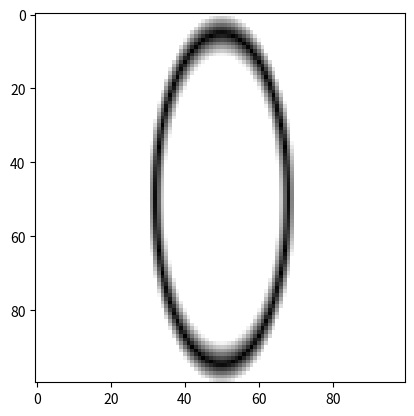

The script that saved this image:
# -*- coding: utf-8 -*-

import numpy as np
import math
import matplotlib.pyplot as plt

def elipse(n, m, O, a, b, fill = 1):
    RGB = np.zeros((m, n, 3), dtype=np.uint8)
    RGB.fill(255)
    x, y = O[0], O[1]
    
    if fill==1:
        for i in range(x-a if x-a>0 else 0, x+a+1 if x+a+1<m else m):
            for j in range(y-b if y-b>0 else 0 ,y+b+1 if y+b+1 < n else n):
                if ((x-i)**2/a**2)+((y-j)**2/b**2)<=1:
                    RGB[j][i] = 100
    else:
        for i in range(x-a if x-a>0 else 0, x+a+1 if x+a+1<m else m):
            for j in range(y-b if y-b>0 else 0 ,y+b+1 if y+b+1 < n else n):
                if ((x-i)**2/a**2)+((y-j)**2/b**2)<=1 and ((x-i)**2/a**2)+((y-j)**2/b**2)>=0.6:
                    RGB[j][i] =  5*abs((((x-i)**2/a**2)+(y-j)**2/b**2)-0.8)*255
                    
        
    return RGB

data = elipse(100, 100,[50,50], 20, 50, 0)
# data = elipse(100, 100,[50,50], 50, 20, 0)


plt.imshow(data)

# data2 = np.zeros((10, 10, 3), dtype=np.uint8)
# data2.fill(255)
# pukty_test = [[i,j] for i in range(-2,13,7) for j in range(-2,13,7)]
# for i in data:
#     for j in i:
#         if(j[0]!=255):
#             print(j)    
    
# for i in pukty_test:
#     for j in pukty_test:
#         data = elipse(10, 10, j, i[0], i[1], 0)

# plt.imshow(data)
        

# print(pukty_test)

# for i in data2:
#     for j in i:
#         print(j)
